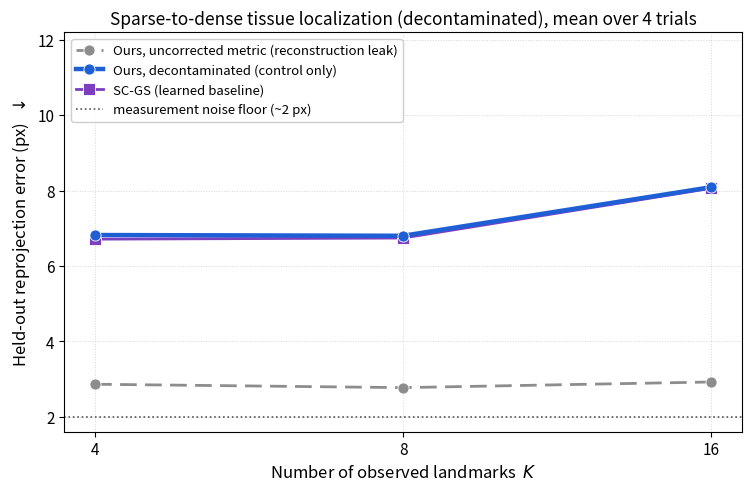

Reproduce this figure in Python. (Note: this script raises an exception after producing the figure.)
"""Figure 5 — Sparse-to-dense tissue localization vs. number of observed landmarks K.

Full decontamination-story plot (no "naive" label): the uncorrected/residual-active
"leak" line (grey dashed) sits near the ~2 px noise floor and demonstrates the confound;
the decontaminated (control-only) curve is the honest measure, compared against the SC-GS
learned baseline and three classical interpolants (nearest-handle, TPS, rigid).

Numbers: paper Table 3 (uncorrected/full-model leak) and Table 4 (decontaminated learned +
classical), cross-trial means over four SuPer trials; held-out reprojection error (px, lower
is better). Output: docs/figures/sparse_to_dense_localization.png
"""
import os
import numpy as np
import matplotlib
matplotlib.use("Agg")
import matplotlib.pyplot as plt

K = np.array([4, 8, 16])
NOISE_FLOOR = 2.0  # ~frame-0 projection error, measurement noise floor

# means per series (px). Only learned methods + the uncorrected leak reference line.
SERIES = [
    # label, means, color, marker, linestyle, linewidth, zorder
    ("Ours, uncorrected metric (reconstruction leak)", [2.86, 2.77, 2.92],
        "#8d8d8d", "o", (0, (6, 3)), 2.0, 3),
    ("Ours, decontaminated (control only)",            [6.82, 6.80, 8.09],
        "#1f5fd6", "o", "-", 3.2, 6),
    ("SC-GS (learned baseline)",                       [6.71, 6.74, 8.06],
        "#7b3fbf", "s", "-", 2.0, 5),
]

fig, ax = plt.subplots(figsize=(7.6, 5.0), dpi=200)

for label, mean, color, marker, ls, lw, z in SERIES:
    ax.plot(K, mean, color=color, marker=marker, linestyle=ls, linewidth=lw,
            markersize=8, label=label, zorder=z,
            markeredgecolor="white", markeredgewidth=0.6)

# measurement noise floor
ax.axhline(NOISE_FLOOR, color="#555555", linestyle=":", linewidth=1.2,
           label=f"measurement noise floor (~{NOISE_FLOOR:.0f} px)", zorder=2)

ax.set_xscale("log", base=2)
ax.set_xticks(K)
ax.set_xticklabels([str(k) for k in K])
ax.set_xlabel("Number of observed landmarks  $K$", fontsize=12)
ax.set_ylabel("Held-out reprojection error (px)  $\\downarrow$", fontsize=12)
ax.set_ylim(1.6, 12.2)
ax.set_title("Sparse-to-dense tissue localization (decontaminated), mean over 4 trials",
             fontsize=12.5)
ax.grid(True, which="major", linestyle=":", linewidth=0.7, alpha=0.5)
ax.tick_params(labelsize=11)
ax.legend(fontsize=9.5, frameon=True, framealpha=0.95, loc="upper left")

fig.tight_layout()

out_dir = os.path.join(os.path.dirname(os.path.dirname(os.path.abspath(__file__))), "docs", "figures")
os.makedirs(out_dir, exist_ok=True)
out = os.path.join(out_dir, "sparse_to_dense_localization.png")
fig.savefig(out, bbox_inches="tight")
print("wrote", out)
